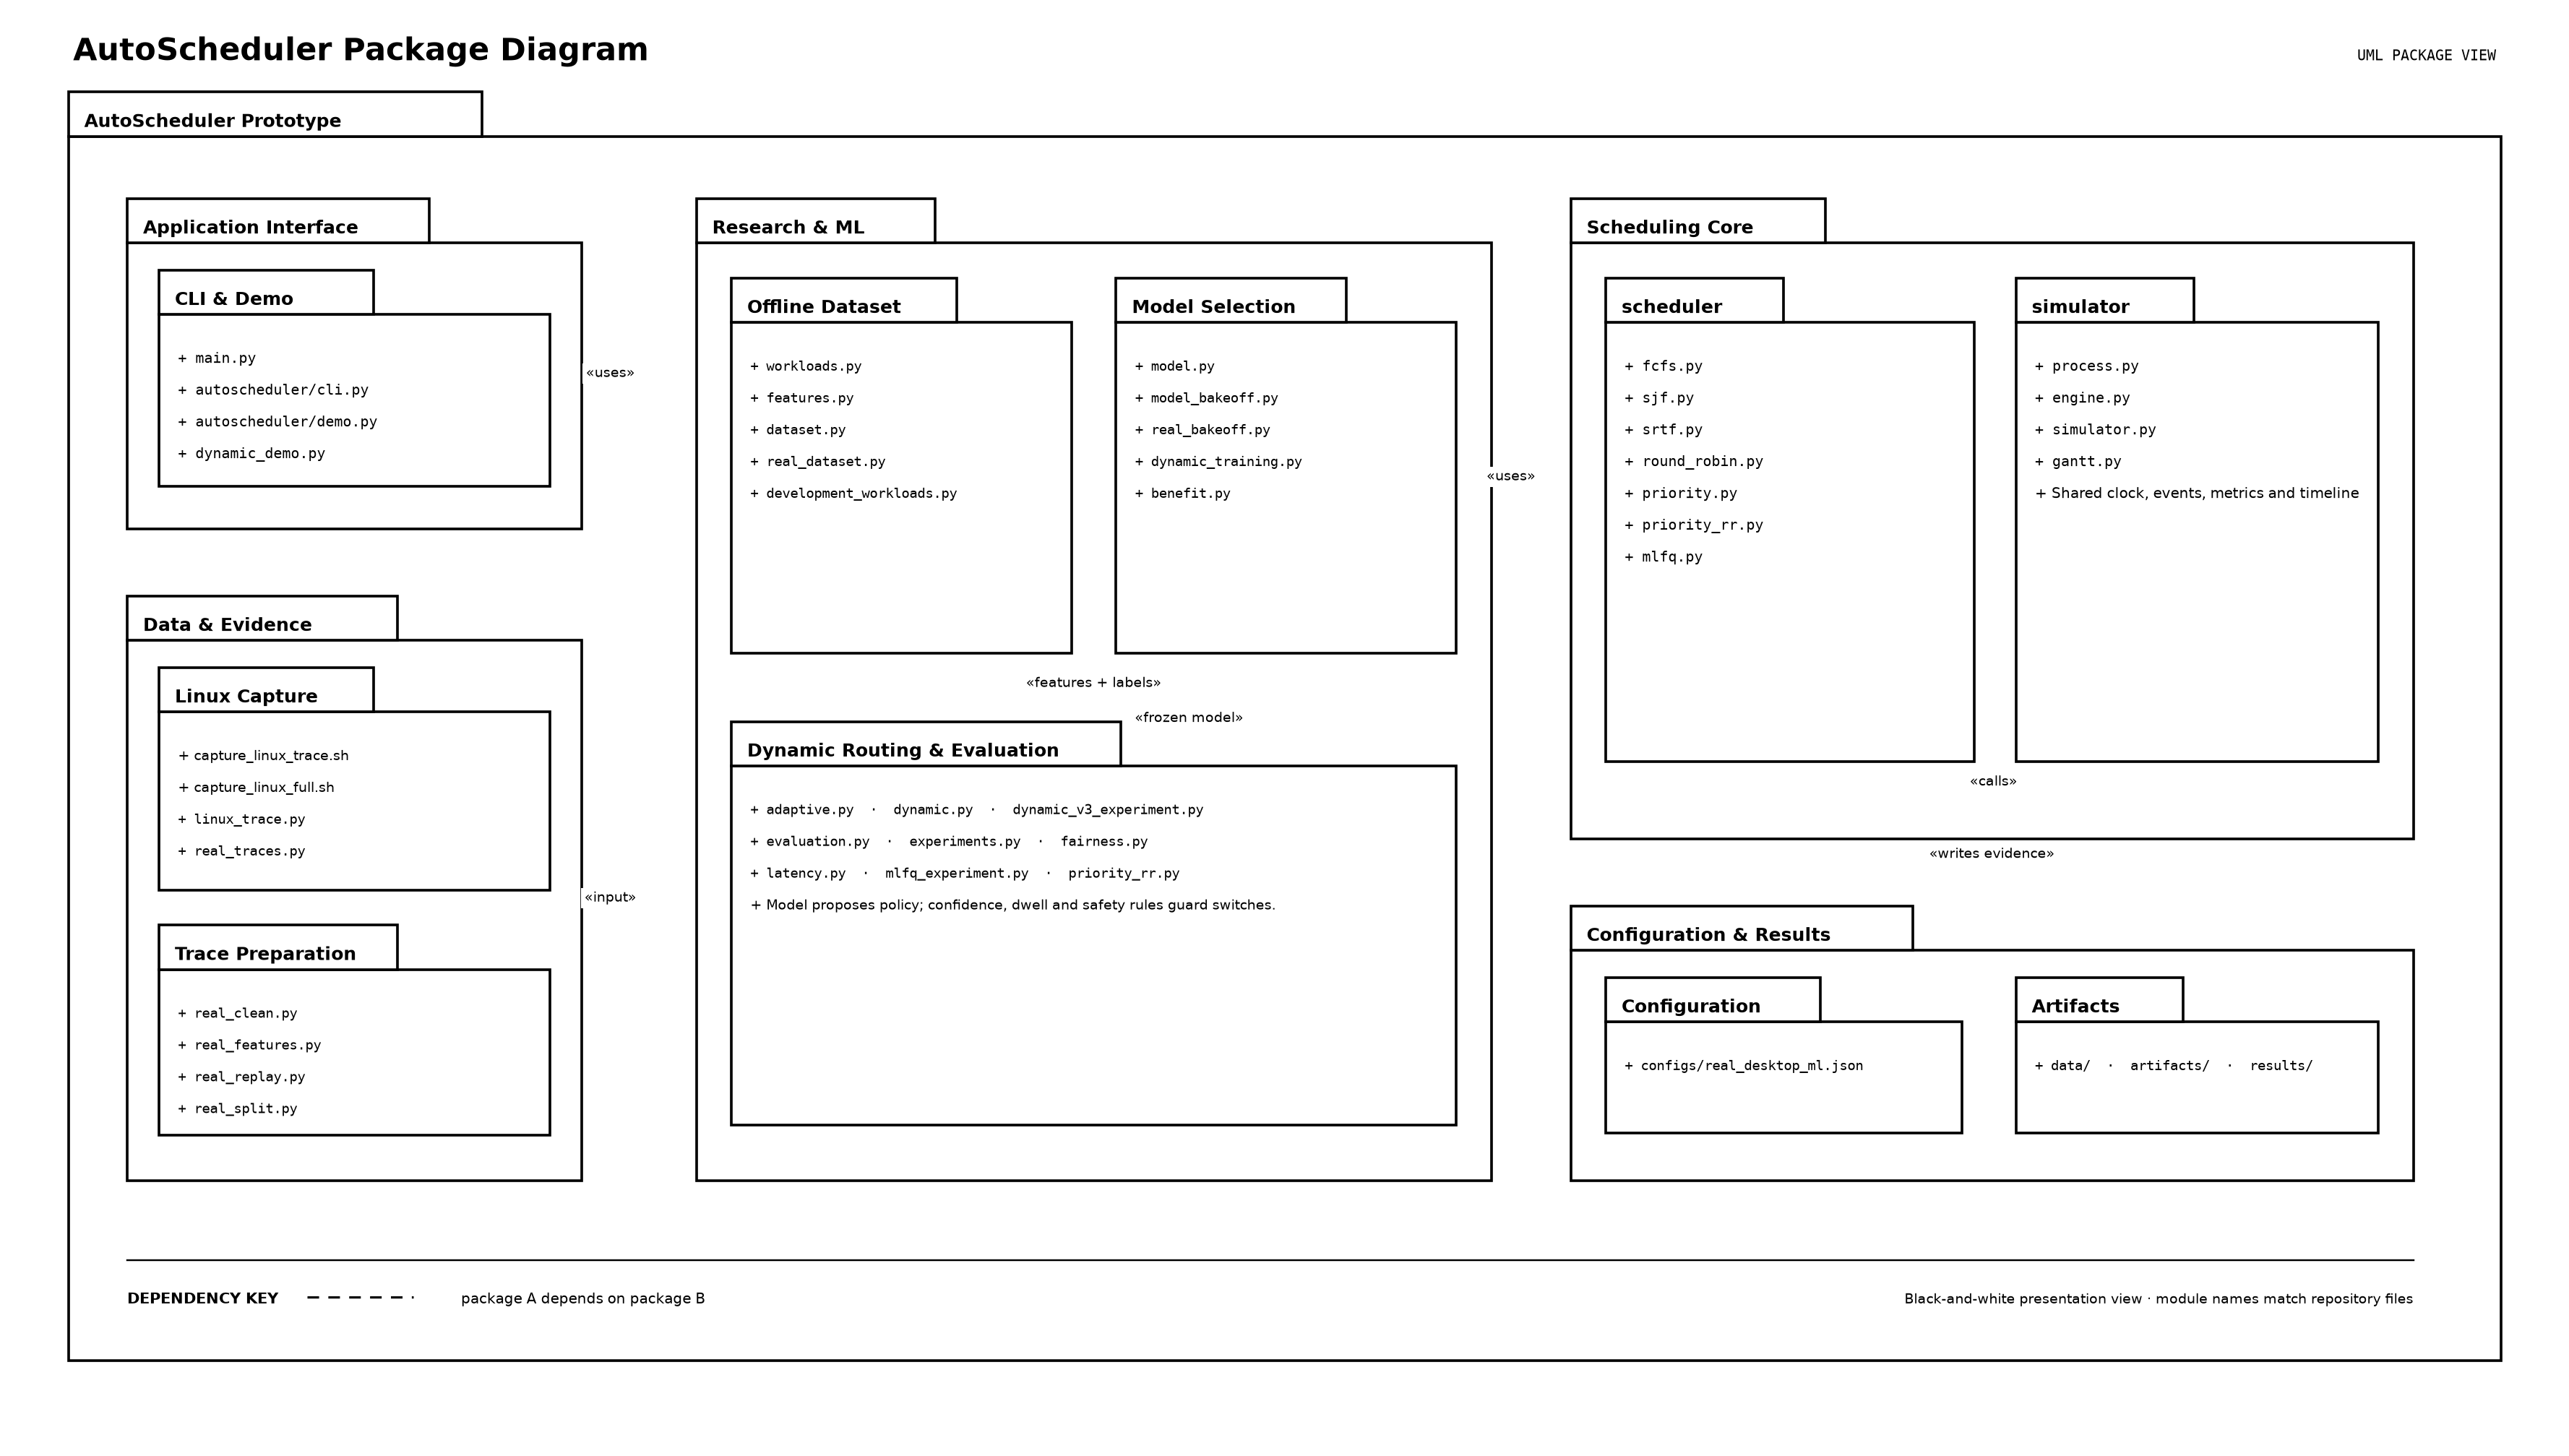

Write Python code to recreate this figure.
"""Render a black-and-white UML-style package diagram for AutoScheduler."""

from __future__ import annotations

import os
from pathlib import Path

os.environ.setdefault("MPLCONFIGDIR", "/tmp/autoscheduler-matplotlib")
os.environ.setdefault("XDG_CACHE_HOME", "/tmp/autoscheduler-cache")

import matplotlib

matplotlib.use("Agg")
import matplotlib.pyplot as plt
from matplotlib.patches import FancyArrowPatch, Rectangle

try:
    import seaborn as sns
except ModuleNotFoundError:
    sns = None


INK = "#000000"
PAPER = "#ffffff"


def package(ax, x, y, width, height, title, lines=(), *, tab_width=None, font_size=7.2):
    """Draw a UML package body and its title tab."""
    tab_width = tab_width or min(width * 0.72, max(118, 18 + len(title) * 7.0))
    tab_height = 28
    ax.add_patch(Rectangle((x, y), width, height, facecolor=PAPER, edgecolor=INK, linewidth=1.2, zorder=2))
    ax.add_patch(
        Rectangle((x, y - tab_height), tab_width, tab_height, facecolor=PAPER, edgecolor=INK, linewidth=1.2, zorder=3)
    )
    ax.text(x + 10, y - 9, title, fontsize=8.1, fontweight="bold", va="center", color=INK, zorder=4)
    for index, line in enumerate(lines):
        ax.text(
            x + 12,
            y + 28 + index * 20,
            f"+ {line}",
            fontsize=font_size,
            family="DejaVu Sans Mono" if line.endswith(('.py', '.json', '/')) else "DejaVu Sans",
            color=INK,
            va="center",
            zorder=4,
        )


def dependency(ax, points, label):
    """Draw a dashed orthogonal UML dependency without crossing package bodies."""
    assert len(points) >= 2
    assert all(a[0] == b[0] or a[1] == b[1] for a, b in zip(points, points[1:])), points
    if len(points) > 2:
        xs, ys = zip(*points[:-1])
        ax.plot(xs, ys, color=INK, linewidth=1.05, linestyle=(0, (5, 4)), zorder=1)
    ax.add_patch(
        FancyArrowPatch(
            points[-2],
            points[-1],
            arrowstyle="-|>",
            mutation_scale=9,
            linewidth=1.05,
            linestyle=(0, (5, 4)),
            facecolor=PAPER,
            edgecolor=INK,
            shrinkA=0,
            shrinkB=0,
            zorder=1,
        )
    )
    longest = max(zip(points, points[1:]), key=lambda segment: abs(segment[1][0] - segment[0][0]) + abs(segment[1][1] - segment[0][1]))
    x = (longest[0][0] + longest[1][0]) / 2
    y = (longest[0][1] + longest[1][1]) / 2
    ax.text(
        x,
        y - 8,
        f"«{label}»",
        ha="center",
        va="center",
        fontsize=6.2,
        color=INK,
        bbox={"facecolor": PAPER, "edgecolor": "none", "pad": 1.5},
        zorder=5,
    )


def build_figure():
    if sns is not None:
        sns.set_theme(style="white", font="DejaVu Sans")
    else:
        plt.rcParams.update({"font.family": "DejaVu Sans"})

    fig, ax = plt.subplots(figsize=(16, 9), facecolor=PAPER)
    fig.subplots_adjust(left=0, right=1, top=1, bottom=0)
    ax.set_xlim(0, 1600)
    ax.set_ylim(900, 0)
    ax.set_aspect("equal")
    ax.axis("off")
    ax.set_facecolor(PAPER)

    ax.text(38, 30, "AutoScheduler Package Diagram", fontsize=14, fontweight="bold", color=INK)
    ax.text(1562, 30, "UML PACKAGE VIEW", ha="right", fontsize=6.5, family="DejaVu Sans Mono", color=INK)

    package(ax, 35, 78, 1530, 770, "AutoScheduler Prototype", tab_width=260)

    package(ax, 72, 145, 286, 180, "Application Interface", tab_width=190)
    package(ax, 92, 190, 246, 108, "CLI & Demo", ["main.py", "autoscheduler/cli.py", "autoscheduler/demo.py", "dynamic_demo.py"], tab_width=135, font_size=6.5)

    package(ax, 72, 395, 286, 340, "Data & Evidence", tab_width=170)
    package(
        ax,
        92,
        440,
        246,
        112,
        "Linux Capture",
        ["capture_linux_trace.sh", "capture_linux_full.sh", "linux_trace.py", "real_traces.py"],
        tab_width=135,
        font_size=6.2,
    )
    package(
        ax,
        92,
        602,
        246,
        104,
        "Trace Preparation",
        ["real_clean.py", "real_features.py", "real_replay.py", "real_split.py"],
        tab_width=150,
        font_size=6.3,
    )

    package(ax, 430, 145, 500, 590, "Research & ML", tab_width=150)
    package(
        ax,
        452,
        195,
        214,
        208,
        "Offline Dataset",
        ["workloads.py", "features.py", "dataset.py", "real_dataset.py", "development_workloads.py"],
        tab_width=142,
        font_size=6.2,
    )
    package(
        ax,
        694,
        195,
        214,
        208,
        "Model Selection",
        ["model.py", "model_bakeoff.py", "real_bakeoff.py", "dynamic_training.py", "benefit.py"],
        tab_width=145,
        font_size=6.2,
    )
    package(
        ax,
        452,
        474,
        456,
        226,
        "Dynamic Routing & Evaluation",
        [
            "adaptive.py  ·  dynamic.py  ·  dynamic_v3_experiment.py",
            "evaluation.py  ·  experiments.py  ·  fairness.py",
            "latency.py  ·  mlfq_experiment.py  ·  priority_rr.py",
            "Model proposes policy; confidence, dwell and safety rules guard switches.",
        ],
        tab_width=245,
        font_size=6.1,
    )

    package(ax, 980, 145, 530, 375, "Scheduling Core", tab_width=160)
    package(
        ax,
        1002,
        195,
        232,
        276,
        "scheduler",
        ["fcfs.py", "sjf.py", "srtf.py", "round_robin.py", "priority.py", "priority_rr.py", "mlfq.py"],
        tab_width=112,
        font_size=6.4,
    )
    package(
        ax,
        1260,
        195,
        228,
        276,
        "simulator",
        ["process.py", "engine.py", "simulator.py", "gantt.py", "Shared clock, events, metrics and timeline"],
        tab_width=112,
        font_size=6.4,
    )

    package(ax, 980, 590, 530, 145, "Configuration & Results", tab_width=215)
    package(ax, 1002, 635, 224, 70, "Configuration", ["configs/real_desktop_ml.json"], tab_width=135, font_size=6.2)
    package(ax, 1260, 635, 228, 70, "Artifacts", ["data/  ·  artifacts/  ·  results/"], tab_width=105, font_size=6.3)

    dependency(ax, [(358, 235), (394, 235), (394, 265), (430, 265)], "uses")
    dependency(ax, [(358, 565), (394, 565), (394, 585), (430, 585)], "input")
    dependency(ax, [(930, 300), (955, 300), (955, 310), (980, 310)], "uses")
    dependency(ax, [(1118, 471), (1118, 492), (1374, 492), (1374, 471)], "calls")
    dependency(ax, [(1245, 520), (1245, 555), (1245, 555), (1245, 590)], "writes evidence")
    dependency(ax, [(559, 403), (559, 430), (801, 430), (801, 403)], "features + labels")
    dependency(ax, [(800, 403), (800, 452), (680, 452), (680, 474)], "frozen model")

    ax.plot([72, 1510], [785, 785], color=INK, linewidth=0.8)
    ax.text(72, 812, "DEPENDENCY KEY", fontsize=6.8, fontweight="bold", color=INK)
    ax.plot([185, 252], [808, 808], color=INK, linewidth=1.05, linestyle=(0, (5, 4)))
    ax.add_patch(FancyArrowPatch((252, 808), (270, 808), arrowstyle="-|>", mutation_scale=9, color=INK, linewidth=1.05))
    ax.text(282, 812, "package A depends on package B", fontsize=6.5, color=INK)
    ax.text(1510, 812, "Black-and-white presentation view · module names match repository files", ha="right", fontsize=6.3, color=INK)

    return fig


def main():
    output_dir = Path(__file__).resolve().parent
    fig = build_figure()
    svg_path = output_dir / "autoscheduler_package_diagram.svg"
    png_path = output_dir / "autoscheduler_package_diagram.png"
    fig.savefig(svg_path, format="svg", facecolor=PAPER, bbox_inches="tight", pad_inches=0.08)
    fig.savefig(png_path, format="png", dpi=220, facecolor=PAPER, bbox_inches="tight", pad_inches=0.08)
    plt.close(fig)
    print(png_path)
    print(svg_path)


if __name__ == "__main__":
    main()
